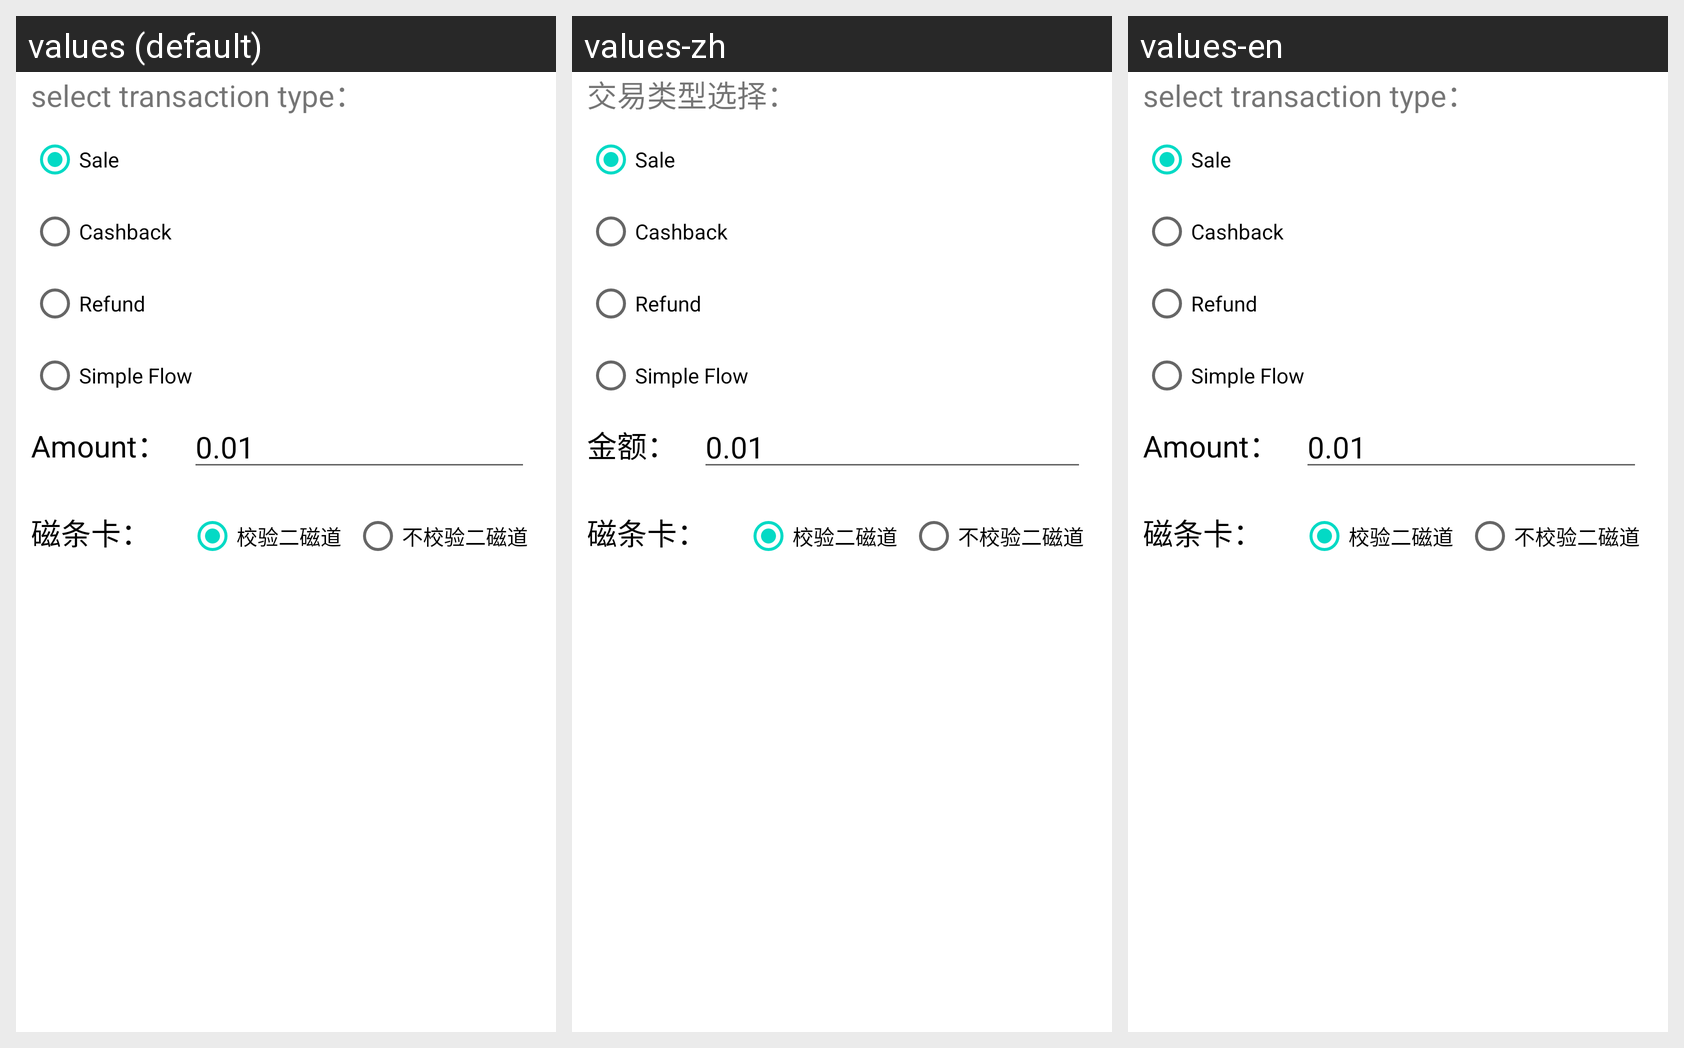

Locale-by-locale string values for the Android screen shown in this grid:
Android screen res/layout/dialog_trans_l3.xml rendered under 3 locales, left to right: values (default), values-zh, values-en. Device: Nexus 5 (rendered at 1080×1920; each locale shown at half size, 540×960, under a caption strip naming it); theme AppTheme.
Strings drawn on this screen, with the default value and each locale's value (text and hints the layout hard-codes, and strings that could not be matched under every locale, appear in the picture but are not listed):

dialog_tv_transtype
  values: select transaction type：
  values-zh: 交易类型选择：
  values-en: select transaction type：

dialog_tv_amount
  values: Amount：
  values-zh: 金额：
  values-en: Amount：
